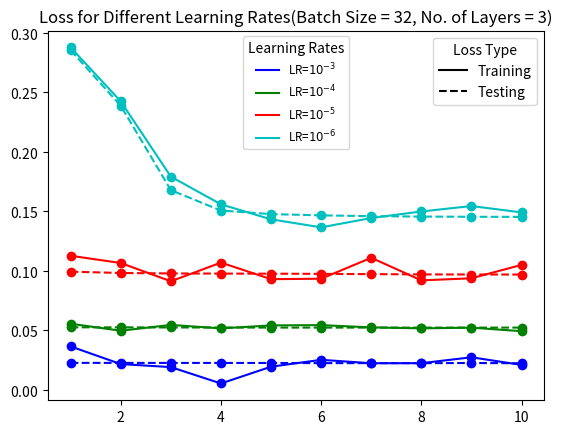

Python code for this plot:
'''
Learning Rate Comparison Script
'''
import matplotlib.pyplot as plt
from matplotlib.ticker import ScalarFormatter

# Data for different learning rates
learning_rates = ["$10^{-3}$", "$10^{-4}$", "$10^{-5}$", "$10^{-6}$"]

# Training and testing loss data for each learning rate
training_losses = {
    "$10^{-3}$": [0.03659502, 0.02177983, 0.01923427, 0.00547939, 0.01957433, 0.02535349, 0.02248006, 0.02254384, 0.02748685, 0.02107534],
    "$10^{-4}$": [0.05563531, 0.04979653, 0.05467778, 0.05176658, 0.05426964, 0.05449905, 0.05262282, 0.05178502, 0.05238346, 0.04941305],
    "$10^{-5}$": [0.11278896, 0.10669398, 0.09135143, 0.10705239, 0.09312413, 0.09349228, 0.11108506, 0.09209669, 0.09385917, 0.10512021],
    "$10^{-6}$": [0.28778756, 0.24244355, 0.17925207, 0.15599847, 0.14339384, 0.13666169, 0.14448139, 0.14999712, 0.15456361, 0.14921314],
}

testing_losses = {
    "$10^{-3}$": [0.02278712, 0.02276994, 0.02276210, 0.02273810, 0.02272563, 0.02259052, 0.02257700, 0.02253501, 0.02267317, 0.02248919],
    "$10^{-4}$": [0.05267435, 0.05262557, 0.05254533, 0.05248894, 0.05243631, 0.05243419, 0.05243108, 0.05242319, 0.05242332, 0.05242491],
    "$10^{-5}$": [0.09943670, 0.09830842, 0.09793311, 0.09780997, 0.09773441, 0.09758136, 0.09735792, 0.09712690, 0.09703711, 0.09699813],
    "$10^{-6}$": [0.28542992, 0.23880636, 0.16793109, 0.15074926, 0.14779282, 0.14673367, 0.14603965, 0.14571310, 0.14554310, 0.14546254],
}

# Define colors for different learning rates
colors = {
    "$10^{-3}$": 'b',
    "$10^{-4}$": 'g',
    "$10^{-5}$": 'r',
    "$10^{-6}$": 'c',
}

# Create a single graph with solid and dashed lines for training and testing, respectively
plt.figure()
lines = []
labels = []

for lr in learning_rates:
    epochs = list(range(1, 11))
    lines += plt.plot(epochs, training_losses[lr], marker='o', linestyle='-', color=colors[lr])
    labels.append(f'Training (LR={lr})')
    lines += plt.plot(epochs, testing_losses[lr], marker='o', linestyle='--', color=colors[lr])
    labels.append(f'Testing (LR={lr})')

# Create custom legends for line types (Training vs. Testing) and learning rates (colors)
custom_lines = [plt.Line2D([0], [0], color='k', linestyle='-'), plt.Line2D([0], [0], color='k', linestyle='--')]
custom_labels = ['Training', 'Testing']

# Create the first legend for line types (Training vs. Testing)
first_legend = plt.legend(custom_lines, custom_labels, loc='upper right', title='Loss Type')

# Add the first legend manually to the current Axes
ax = plt.gca().add_artist(first_legend)

handles = [plt.Line2D([0], [0], color=colors[lr]) for lr in learning_rates]
lr_labels = [f'LR={lr}' for lr in learning_rates]
second_legend = plt.legend(handles, lr_labels, loc='upper center', title='Learning Rates', fontsize='small')

#plt.xlabel('Number of Epochs')
#plt.ylabel('Loss')
plt.title('Loss for Different Learning Rates(Batch Size = 32, No. of Layers = 3)')

# Format the y-axis tick labels and set y-axis to log scale
plt.gca().yaxis.set_major_formatter(ScalarFormatter(useMathText=True))

plt.show()
